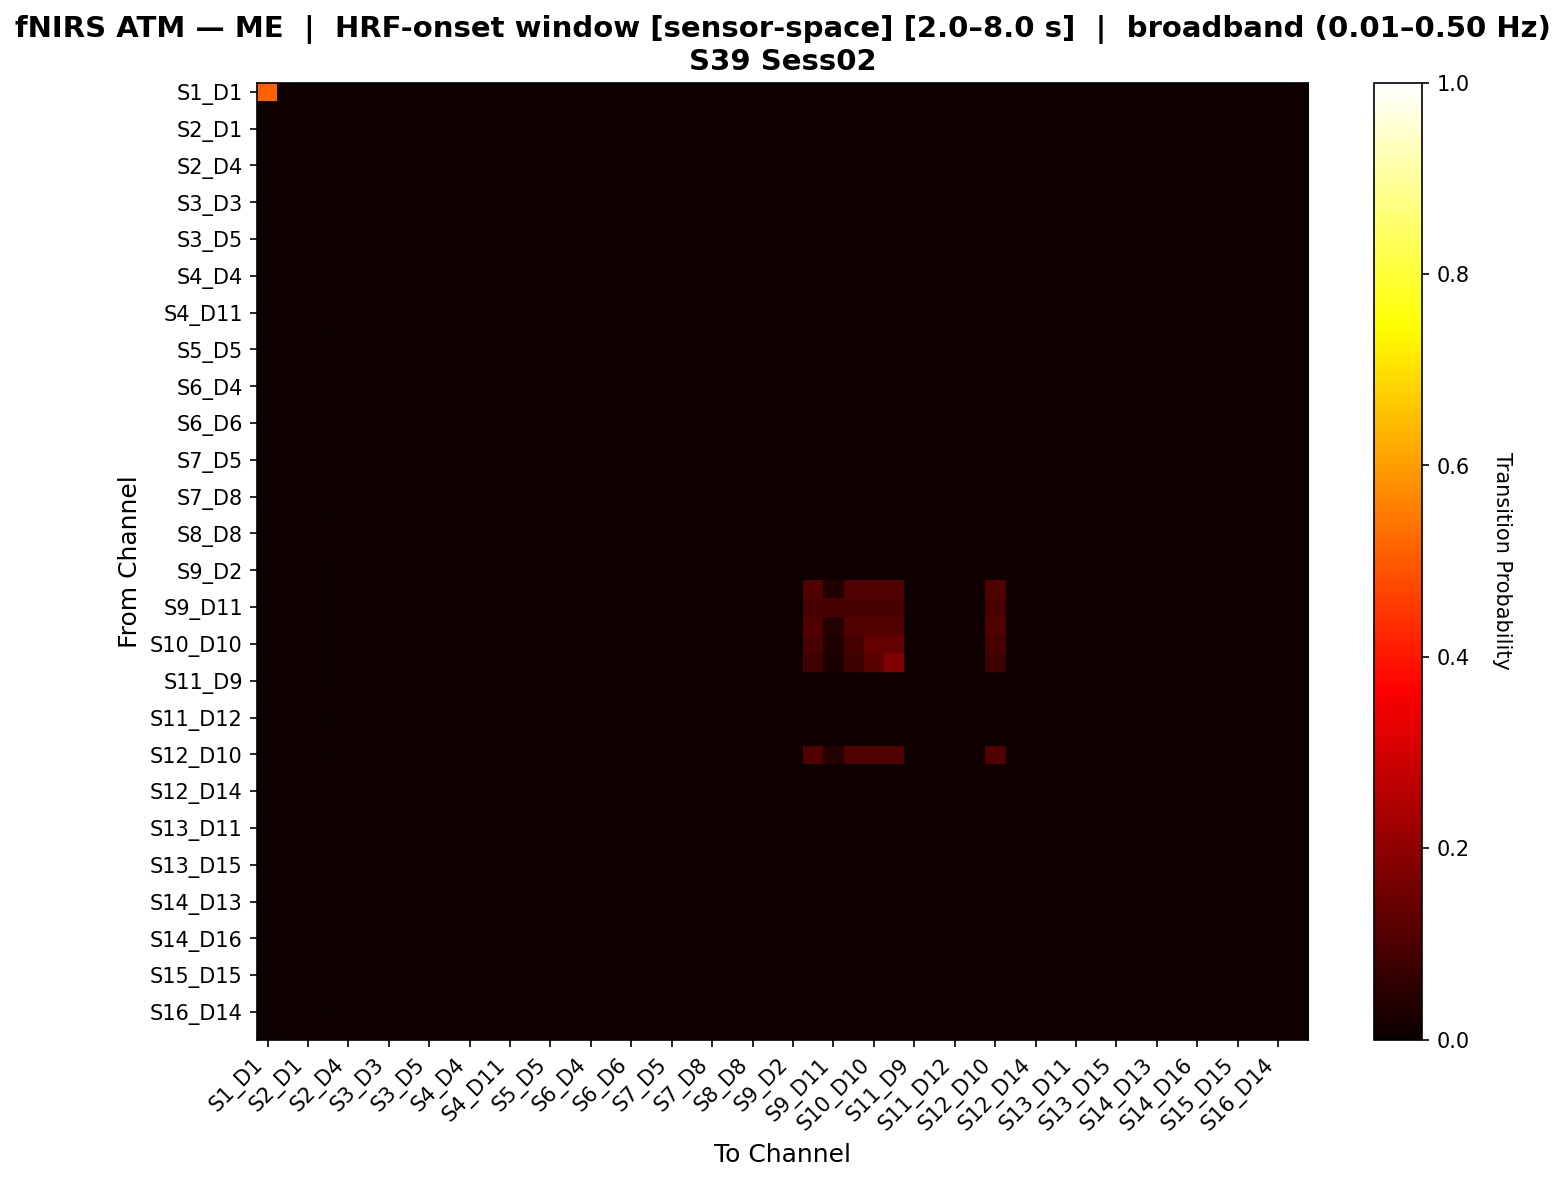

Data behind this chart, as committed beside it:
, S1_D1 hbo, S1_D3 hbo, S2_D1 hbo, S2_D2 hbo, S2_D4 hbo, S3_D1 hbo, S3_D3 hbo, S3_D4 hbo, S3_D5 hbo, S4_D2 hbo, S4_D4 hbo, S4_D6 hbo, S4_D11 hbo, S5_D3 hbo, S5_D5 hbo, S5_D7 hbo, S6_D4 hbo, S6_D5 hbo, S6_D6 hbo, S6_D8 hbo, S7_D5 hbo, S7_D7 hbo, S7_D8 hbo
S1_D1 hbo, 0.5096, 0.009615, 0.009615, 0.009615, 0.009615, 0.009615, 0.009615, 0.009615, 0.009615, 0.009615, 0.009615, 0.009615, 0.009615, 0.009615, 0.009615, 0.009615, 0.009615, 0.009615, 0.009615, 0.009615, 0.009615, 0.009615, 0.009615
S1_D3 hbo, 0.007069, 0.009854, 0.009854, 0.007926, 0.009854, 0.009854, 0.009854, 0.008569, 0.009854, 0.008997, 0.009854, 0.009854, 0.008783, 0.009854, 0.009854, 0.009854, 0.009854, 0.008569, 0.009854, 0.008783, 0.009854, 0.009854, 0.009854
S2_D1 hbo, 0.007069, 0.009854, 0.009854, 0.007926, 0.009854, 0.009854, 0.009854, 0.008569, 0.009854, 0.008997, 0.009854, 0.009854, 0.008783, 0.009854, 0.009854, 0.009854, 0.009854, 0.008569, 0.009854, 0.008783, 0.009854, 0.009854, 0.009854
S2_D2 hbo, 0.008828, 0.009631, 0.009631, 0.009631, 0.009631, 0.009631, 0.009631, 0.009631, 0.009631, 0.009631, 0.009631, 0.009631, 0.009631, 0.009631, 0.009631, 0.009631, 0.009631, 0.009631, 0.009631, 0.009631, 0.009631, 0.009631, 0.009631
S2_D4 hbo, 0.007069, 0.009854, 0.009854, 0.007926, 0.009854, 0.009854, 0.009854, 0.008569, 0.009854, 0.008997, 0.009854, 0.009854, 0.008783, 0.009854, 0.009854, 0.009854, 0.009854, 0.008569, 0.009854, 0.008783, 0.009854, 0.009854, 0.009854
S3_D1 hbo, 0.007069, 0.009854, 0.009854, 0.007926, 0.009854, 0.009854, 0.009854, 0.008569, 0.009854, 0.008997, 0.009854, 0.009854, 0.008783, 0.009854, 0.009854, 0.009854, 0.009854, 0.008569, 0.009854, 0.008783, 0.009854, 0.009854, 0.009854
S3_D3 hbo, 0.007069, 0.009854, 0.009854, 0.007926, 0.009854, 0.009854, 0.009854, 0.008569, 0.009854, 0.008997, 0.009854, 0.009854, 0.008783, 0.009854, 0.009854, 0.009854, 0.009854, 0.008569, 0.009854, 0.008783, 0.009854, 0.009854, 0.009854
S3_D4 hbo, 0.008168, 0.009653, 0.009653, 0.009158, 0.009653, 0.009653, 0.009653, 0.009653, 0.009653, 0.009653, 0.009653, 0.009653, 0.009653, 0.009653, 0.009653, 0.009653, 0.009653, 0.009653, 0.009653, 0.009653, 0.009653, 0.009653, 0.009653
S3_D5 hbo, 0.007069, 0.009854, 0.009854, 0.007926, 0.009854, 0.009854, 0.009854, 0.008569, 0.009854, 0.008997, 0.009854, 0.009854, 0.008783, 0.009854, 0.009854, 0.009854, 0.009854, 0.008569, 0.009854, 0.008783, 0.009854, 0.009854, 0.009854
S4_D2 hbo, 0.007798, 0.009688, 0.009688, 0.008743, 0.009688, 0.009688, 0.009688, 0.009452, 0.009688, 0.009688, 0.009688, 0.009688, 0.009688, 0.009688, 0.009688, 0.009688, 0.009688, 0.009452, 0.009688, 0.009688, 0.009688, 0.009688, 0.009688
S4_D4 hbo, 0.007069, 0.009854, 0.009854, 0.007926, 0.009854, 0.009854, 0.009854, 0.008569, 0.009854, 0.008997, 0.009854, 0.009854, 0.008783, 0.009854, 0.009854, 0.009854, 0.009854, 0.008569, 0.009854, 0.008783, 0.009854, 0.009854, 0.009854
S4_D6 hbo, 0.007069, 0.009854, 0.009854, 0.007926, 0.009854, 0.009854, 0.009854, 0.008569, 0.009854, 0.008997, 0.009854, 0.009854, 0.008783, 0.009854, 0.009854, 0.009854, 0.009854, 0.008569, 0.009854, 0.008783, 0.009854, 0.009854, 0.009854
S4_D11 hbo, 0.007975, 0.009667, 0.009667, 0.008942, 0.009667, 0.009667, 0.009667, 0.009667, 0.009667, 0.009667, 0.009667, 0.009667, 0.009667, 0.009667, 0.009667, 0.009667, 0.009667, 0.009667, 0.009667, 0.009667, 0.009667, 0.009667, 0.009667
S5_D3 hbo, 0.006947, 0.009895, 0.009895, 0.007789, 0.009895, 0.009895, 0.009895, 0.008421, 0.009895, 0.008842, 0.009895, 0.009895, 0.008632, 0.009895, 0.009895, 0.009895, 0.009895, 0.008421, 0.009895, 0.008632, 0.009895, 0.009895, 0.009684
S5_D5 hbo, 0.007069, 0.009854, 0.009854, 0.007926, 0.009854, 0.009854, 0.009854, 0.008569, 0.009854, 0.008997, 0.009854, 0.009854, 0.008783, 0.009854, 0.009854, 0.009854, 0.009854, 0.008569, 0.009854, 0.008783, 0.009854, 0.009854, 0.009854
S5_D7 hbo, 0.007069, 0.009854, 0.009854, 0.007926, 0.009854, 0.009854, 0.009854, 0.008569, 0.009854, 0.008997, 0.009854, 0.009854, 0.008783, 0.009854, 0.009854, 0.009854, 0.009854, 0.008569, 0.009854, 0.008783, 0.009854, 0.009854, 0.009854
S6_D4 hbo, 0.007069, 0.009854, 0.009854, 0.007926, 0.009854, 0.009854, 0.009854, 0.008569, 0.009854, 0.008997, 0.009854, 0.009854, 0.008783, 0.009854, 0.009854, 0.009854, 0.009854, 0.008569, 0.009854, 0.008783, 0.009854, 0.009854, 0.009854
S6_D5 hbo, 0.008168, 0.009653, 0.009653, 0.009158, 0.009653, 0.009653, 0.009653, 0.009653, 0.009653, 0.009653, 0.009653, 0.009653, 0.009653, 0.009653, 0.009653, 0.009653, 0.009653, 0.009653, 0.009653, 0.009653, 0.009653, 0.009653, 0.009653
S6_D6 hbo, 0.007069, 0.009854, 0.009854, 0.007926, 0.009854, 0.009854, 0.009854, 0.008569, 0.009854, 0.008997, 0.009854, 0.009854, 0.008783, 0.009854, 0.009854, 0.009854, 0.009854, 0.008569, 0.009854, 0.008783, 0.009854, 0.009854, 0.009854
S6_D8 hbo, 0.007975, 0.009667, 0.009667, 0.008942, 0.009667, 0.009667, 0.009667, 0.009667, 0.009667, 0.009667, 0.009667, 0.009667, 0.009667, 0.009667, 0.009667, 0.009667, 0.009667, 0.009667, 0.009667, 0.009667, 0.009667, 0.009667, 0.009667
S7_D5 hbo, 0.007069, 0.009854, 0.009854, 0.007926, 0.009854, 0.009854, 0.009854, 0.008569, 0.009854, 0.008997, 0.009854, 0.009854, 0.008783, 0.009854, 0.009854, 0.009854, 0.009854, 0.008569, 0.009854, 0.008783, 0.009854, 0.009854, 0.009854
S7_D7 hbo, 0.007069, 0.009854, 0.009854, 0.007926, 0.009854, 0.009854, 0.009854, 0.008569, 0.009854, 0.008997, 0.009854, 0.009854, 0.008783, 0.009854, 0.009854, 0.009854, 0.009854, 0.008569, 0.009854, 0.008783, 0.009854, 0.009854, 0.009854
S7_D8 hbo, 0.007202, 0.009821, 0.009821, 0.008075, 0.009821, 0.009821, 0.009821, 0.00873, 0.009821, 0.009166, 0.009821, 0.009821, 0.008948, 0.009821, 0.009821, 0.009821, 0.009821, 0.00873, 0.009821, 0.008948, 0.009821, 0.009821, 0.009821
S8_D6 hbo, 0.006815, 0.009707, 0.009707, 0.007641, 0.009707, 0.009707, 0.009707, 0.008261, 0.009707, 0.008674, 0.009707, 0.009707, 0.008468, 0.009913, 0.009707, 0.009707, 0.009707, 0.008261, 0.009707, 0.008468, 0.009707, 0.009707, 0.0095
S8_D8 hbo, 0.007635, 0.009718, 0.009718, 0.008561, 0.009718, 0.009718, 0.009718, 0.009255, 0.009718, 0.009718, 0.009718, 0.009718, 0.009486, 0.009718, 0.009718, 0.009718, 0.009718, 0.009255, 0.009718, 0.009486, 0.009718, 0.009718, 0.009718
S8_D15 hbo, 0.007069, 0.009854, 0.009854, 0.007926, 0.009854, 0.009854, 0.009854, 0.008569, 0.009854, 0.008997, 0.009854, 0.009854, 0.008783, 0.009854, 0.009854, 0.009854, 0.009854, 0.008569, 0.009854, 0.008783, 0.009854, 0.009854, 0.009854
S9_D2 hbo, 0.006838, 0.009739, 0.009739, 0.007667, 0.009739, 0.009739, 0.009739, 0.008288, 0.009739, 0.008703, 0.009739, 0.009739, 0.008496, 0.009946, 0.009739, 0.009739, 0.009739, 0.008288, 0.009739, 0.008496, 0.009739, 0.009739, 0.009532
S9_D9 hbo, 0.006656, 0.00948, 0.00948, 0.007463, 0.00948, 0.00948, 0.00948, 0.008068, 0.00948, 0.008471, 0.00948, 0.00948, 0.008269, 0.009681, 0.00948, 0.00948, 0.00948, 0.008068, 0.00948, 0.008269, 0.00948, 0.00948, 0.009278
S9_D11 hbo, 0.006713, 0.009561, 0.009561, 0.007526, 0.009561, 0.009561, 0.009561, 0.008137, 0.009561, 0.008544, 0.009561, 0.009561, 0.00834, 0.009764, 0.009561, 0.009561, 0.009561, 0.008137, 0.009561, 0.00834, 0.009561, 0.009561, 0.009357
S10_D9 hbo, 0.006656, 0.00948, 0.00948, 0.007463, 0.00948, 0.00948, 0.00948, 0.008068, 0.00948, 0.008471, 0.00948, 0.00948, 0.008269, 0.009681, 0.00948, 0.00948, 0.00948, 0.008068, 0.00948, 0.008269, 0.00948, 0.00948, 0.009278
S10_D10 hbo, 0.006621, 0.00943, 0.00943, 0.007424, 0.00943, 0.00943, 0.00943, 0.008026, 0.00943, 0.008427, 0.00943, 0.00943, 0.008226, 0.009631, 0.00943, 0.00943, 0.00943, 0.008026, 0.00943, 0.008226, 0.00943, 0.00943, 0.00923
S10_D12 hbo, 0.006613, 0.009419, 0.009419, 0.007415, 0.009419, 0.009419, 0.009419, 0.008016, 0.009419, 0.008417, 0.009419, 0.009419, 0.008216, 0.009619, 0.009419, 0.009419, 0.009419, 0.008016, 0.009419, 0.008216, 0.009419, 0.009419, 0.009218
S11_D9 hbo, 0.006886, 0.009808, 0.009808, 0.007721, 0.009808, 0.009808, 0.009808, 0.008347, 0.009808, 0.008765, 0.009808, 0.009808, 0.008556, 0.01002, 0.009808, 0.009808, 0.009808, 0.008347, 0.009808, 0.008556, 0.009808, 0.009808, 0.009599
S11_D11 hbo, 0.007069, 0.009854, 0.009854, 0.007926, 0.009854, 0.009854, 0.009854, 0.008569, 0.009854, 0.008997, 0.009854, 0.009854, 0.008783, 0.009854, 0.009854, 0.009854, 0.009854, 0.008569, 0.009854, 0.008783, 0.009854, 0.009854, 0.009854
S11_D12 hbo, 0.006947, 0.009895, 0.009895, 0.007789, 0.009895, 0.009895, 0.009895, 0.008421, 0.009895, 0.008842, 0.009895, 0.009895, 0.008632, 0.009895, 0.009895, 0.009895, 0.009895, 0.008421, 0.009895, 0.008632, 0.009895, 0.009895, 0.009684
S11_D13 hbo, 0.007069, 0.009854, 0.009854, 0.007926, 0.009854, 0.009854, 0.009854, 0.008569, 0.009854, 0.008997, 0.009854, 0.009854, 0.008783, 0.009854, 0.009854, 0.009854, 0.009854, 0.008569, 0.009854, 0.008783, 0.009854, 0.009854, 0.009854
S12_D10 hbo, 0.006634, 0.009449, 0.009449, 0.007439, 0.009449, 0.009449, 0.009449, 0.008042, 0.009449, 0.008444, 0.009449, 0.009449, 0.008243, 0.00965, 0.009449, 0.009449, 0.009449, 0.008042, 0.009449, 0.008243, 0.009449, 0.009449, 0.009248
S12_D12 hbo, 0.007069, 0.009854, 0.009854, 0.007926, 0.009854, 0.009854, 0.009854, 0.008569, 0.009854, 0.008997, 0.009854, 0.009854, 0.008783, 0.009854, 0.009854, 0.009854, 0.009854, 0.008569, 0.009854, 0.008783, 0.009854, 0.009854, 0.009854
S12_D14 hbo, 0.007069, 0.009854, 0.009854, 0.007926, 0.009854, 0.009854, 0.009854, 0.008569, 0.009854, 0.008997, 0.009854, 0.009854, 0.008783, 0.009854, 0.009854, 0.009854, 0.009854, 0.008569, 0.009854, 0.008783, 0.009854, 0.009854, 0.009854
S13_D6 hbo, 0.007069, 0.009854, 0.009854, 0.007926, 0.009854, 0.009854, 0.009854, 0.008569, 0.009854, 0.008997, 0.009854, 0.009854, 0.008783, 0.009854, 0.009854, 0.009854, 0.009854, 0.008569, 0.009854, 0.008783, 0.009854, 0.009854, 0.009854
S13_D11 hbo, 0.008376, 0.009645, 0.009645, 0.009391, 0.009645, 0.009645, 0.009645, 0.009645, 0.009645, 0.009645, 0.009645, 0.009645, 0.009645, 0.009645, 0.009645, 0.009645, 0.009645, 0.009645, 0.009645, 0.009645, 0.009645, 0.009645, 0.009645
S13_D13 hbo, 0.007069, 0.009854, 0.009854, 0.007926, 0.009854, 0.009854, 0.009854, 0.008569, 0.009854, 0.008997, 0.009854, 0.009854, 0.008783, 0.009854, 0.009854, 0.009854, 0.009854, 0.008569, 0.009854, 0.008783, 0.009854, 0.009854, 0.009854
S13_D15 hbo, 0.007202, 0.009821, 0.009821, 0.008075, 0.009821, 0.009821, 0.009821, 0.00873, 0.009821, 0.009166, 0.009821, 0.009821, 0.008948, 0.009821, 0.009821, 0.009821, 0.009821, 0.00873, 0.009821, 0.008948, 0.009821, 0.009821, 0.009821
S14_D12 hbo, 0.007069, 0.009854, 0.009854, 0.007926, 0.009854, 0.009854, 0.009854, 0.008569, 0.009854, 0.008997, 0.009854, 0.009854, 0.008783, 0.009854, 0.009854, 0.009854, 0.009854, 0.008569, 0.009854, 0.008783, 0.009854, 0.009854, 0.009854
S14_D13 hbo, 0.007069, 0.009854, 0.009854, 0.007926, 0.009854, 0.009854, 0.009854, 0.008569, 0.009854, 0.008997, 0.009854, 0.009854, 0.008783, 0.009854, 0.009854, 0.009854, 0.009854, 0.008569, 0.009854, 0.008783, 0.009854, 0.009854, 0.009854
S14_D14 hbo, 0.007069, 0.009854, 0.009854, 0.007926, 0.009854, 0.009854, 0.009854, 0.008569, 0.009854, 0.008997, 0.009854, 0.009854, 0.008783, 0.009854, 0.009854, 0.009854, 0.009854, 0.008569, 0.009854, 0.008783, 0.009854, 0.009854, 0.009854
S14_D16 hbo, 0.007069, 0.009854, 0.009854, 0.007926, 0.009854, 0.009854, 0.009854, 0.008569, 0.009854, 0.008997, 0.009854, 0.009854, 0.008783, 0.009854, 0.009854, 0.009854, 0.009854, 0.008569, 0.009854, 0.008783, 0.009854, 0.009854, 0.009854
S15_D13 hbo, 0.007069, 0.009854, 0.009854, 0.007926, 0.009854, 0.009854, 0.009854, 0.008569, 0.009854, 0.008997, 0.009854, 0.009854, 0.008783, 0.009854, 0.009854, 0.009854, 0.009854, 0.008569, 0.009854, 0.008783, 0.009854, 0.009854, 0.009854
S15_D15 hbo, 0.007069, 0.009854, 0.009854, 0.007926, 0.009854, 0.009854, 0.009854, 0.008569, 0.009854, 0.008997, 0.009854, 0.009854, 0.008783, 0.009854, 0.009854, 0.009854, 0.009854, 0.008569, 0.009854, 0.008783, 0.009854, 0.009854, 0.009854
S15_D16 hbo, 0.007069, 0.009854, 0.009854, 0.007926, 0.009854, 0.009854, 0.009854, 0.008569, 0.009854, 0.008997, 0.009854, 0.009854, 0.008783, 0.009854, 0.009854, 0.009854, 0.009854, 0.008569, 0.009854, 0.008783, 0.009854, 0.009854, 0.009854
S16_D14 hbo, 0.006947, 0.009895, 0.009895, 0.007789, 0.009895, 0.009895, 0.009895, 0.008421, 0.009895, 0.008842, 0.009895, 0.009895, 0.008632, 0.009895, 0.009895, 0.009895, 0.009895, 0.008421, 0.009895, 0.008632, 0.009895, 0.009895, 0.009684
S16_D16 hbo, 0.007069, 0.009854, 0.009854, 0.007926, 0.009854, 0.009854, 0.009854, 0.008569, 0.009854, 0.008997, 0.009854, 0.009854, 0.008783, 0.009854, 0.009854, 0.009854, 0.009854, 0.008569, 0.009854, 0.008783, 0.009854, 0.009854, 0.009854
